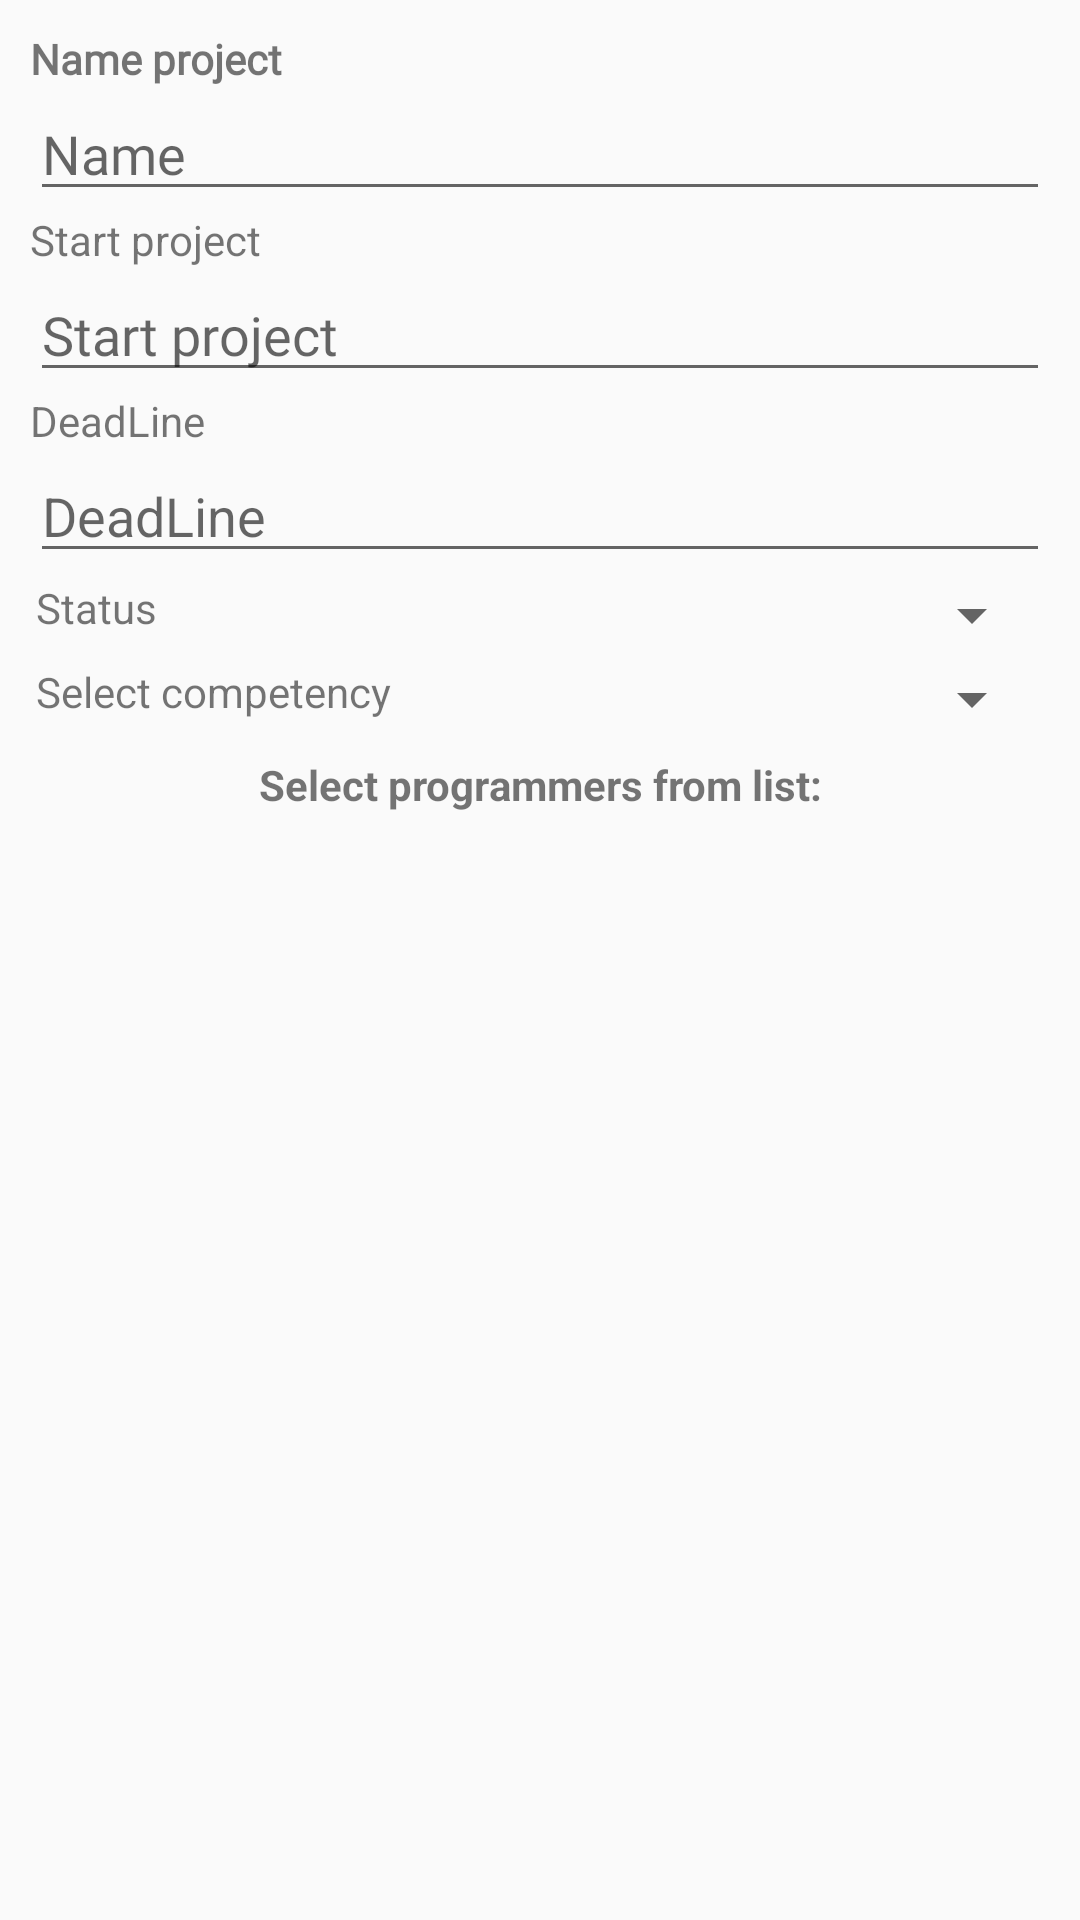

Reconstruct the res/layout file that produces this screen, plus the resources it refers to.
<!-- AndroidManifest.xml: application theme AppTheme -->
<!-- res/layout/activity_add_project.xml -->
<?xml version="1.0" encoding="utf-8"?>
<RelativeLayout
    android:padding="10dp"
    android:orientation="vertical"
    xmlns:android="http://schemas.android.com/apk/res/android"
    xmlns:app="http://schemas.android.com/apk/res-auto"
    xmlns:tools="http://schemas.android.com/tools"
    android:layout_width="match_parent"
    android:layout_height="match_parent"
    tools:context="management.project.spring.com.projectmanagement.AddResourcesActivity"
    >



  <LinearLayout
      android:orientation="vertical"
      android:layout_width="match_parent"
      android:layout_height="wrap_content"
      >


    <TextView
        android:fontFamily="@font/nunito_sans_semibold"
        android:textStyle="bold"
        android:text="Name project"
        android:layout_width="match_parent"
        android:layout_height="wrap_content"
        />
    <EditText
        android:fontFamily="@font/nunito_sans_semibold"
        android:id="@+id/addNameProject"
        android:hint="Name"
        android:layout_width="match_parent"
        android:layout_height="wrap_content"
        />

    <TextView
        android:text="Start project"
        android:layout_width="match_parent"
        android:layout_height="wrap_content"
        />

    <EditText
        android:fontFamily="@font/nunito_sans_semibold"
        android:id="@+id/startProject"
        android:hint="Start project"
        android:layout_width="match_parent"
        android:layout_height="wrap_content"
        />

    <TextView
        android:text="DeadLine"
        android:layout_width="match_parent"
        android:layout_height="wrap_content"
        />

    <EditText
        android:hint="DeadLine"
        android:id="@+id/deadlineProject"
        android:layout_width="match_parent"
        android:layout_height="wrap_content"
        />

      <LinearLayout
          android:layout_width="match_parent"
          android:layout_height="wrap_content"
          android:orientation="vertical"
          >
        <LinearLayout
            android:layout_width="match_parent"
            android:layout_height="wrap_content"
            android:orientation="horizontal"
            android:padding="2dp"
            >
          <TextView
              android:layout_width="match_parent"
              android:layout_height="wrap_content"
              android:layout_weight="1"
              android:text="Status"
              />

          <Spinner
              android:id="@+id/statusSpinner"
              android:layout_width="match_parent"
              android:layout_height="wrap_content"
              android:layout_weight="1"
              >
          </Spinner>

        </LinearLayout>

        <LinearLayout
            android:layout_width="match_parent"
            android:layout_height="wrap_content"
            android:orientation="horizontal"
            android:padding="2dp"
            >

          <TextView
              android:layout_width="wrap_content"
              android:layout_height="wrap_content"
              android:layout_weight="1"
              android:text="Select competency "
              />

          <Spinner
              android:id="@+id/spinnerLevel"
              android:layout_width="wrap_content"
              android:layout_height="wrap_content"
              android:layout_weight="1"
              >
          </Spinner>


        </LinearLayout>

      </LinearLayout>


<TextView
    android:textAlignment="center"
    android:layout_margin="5dp"
    android:textStyle="bold"
    android:text="Select programmers from list:"
    android:layout_width="match_parent"
    android:layout_height="wrap_content"
    />

    <ListView
        android:checkMark="?android:attr/listChoiceIndicatorMultiple"
        android:id="@+id/listProgrammers"
        android:layout_width="match_parent"
        android:layout_height="wrap_content"
        >

    </ListView>


    <ProgressBar
        android:id="@+id/progress"
        android:visibility="gone"
        android:indeterminate="true"
        style="@style/Base.Widget.AppCompat.ProgressBar.Horizontal"
        android:layout_width="match_parent"
        android:layout_height="wrap_content"
        />
  </LinearLayout>



</RelativeLayout>
<!-- resources referenced by this layout -->
<resources>
  <style name="AppTheme" parent="Theme.AppCompat.Light.DarkActionBar">
      
      <item name="colorPrimary">@color/colorPrimary</item>
      <item name="colorPrimaryDark">@color/colorPrimaryDark</item>
      <item name="colorAccent">@color/colorAccent</item>
    </style>
  <color name="colorPrimary">#009edb</color>
  <color name="colorPrimaryDark">#0070a9</color>
  <color name="colorAccent">#f97e26</color>
</resources>
